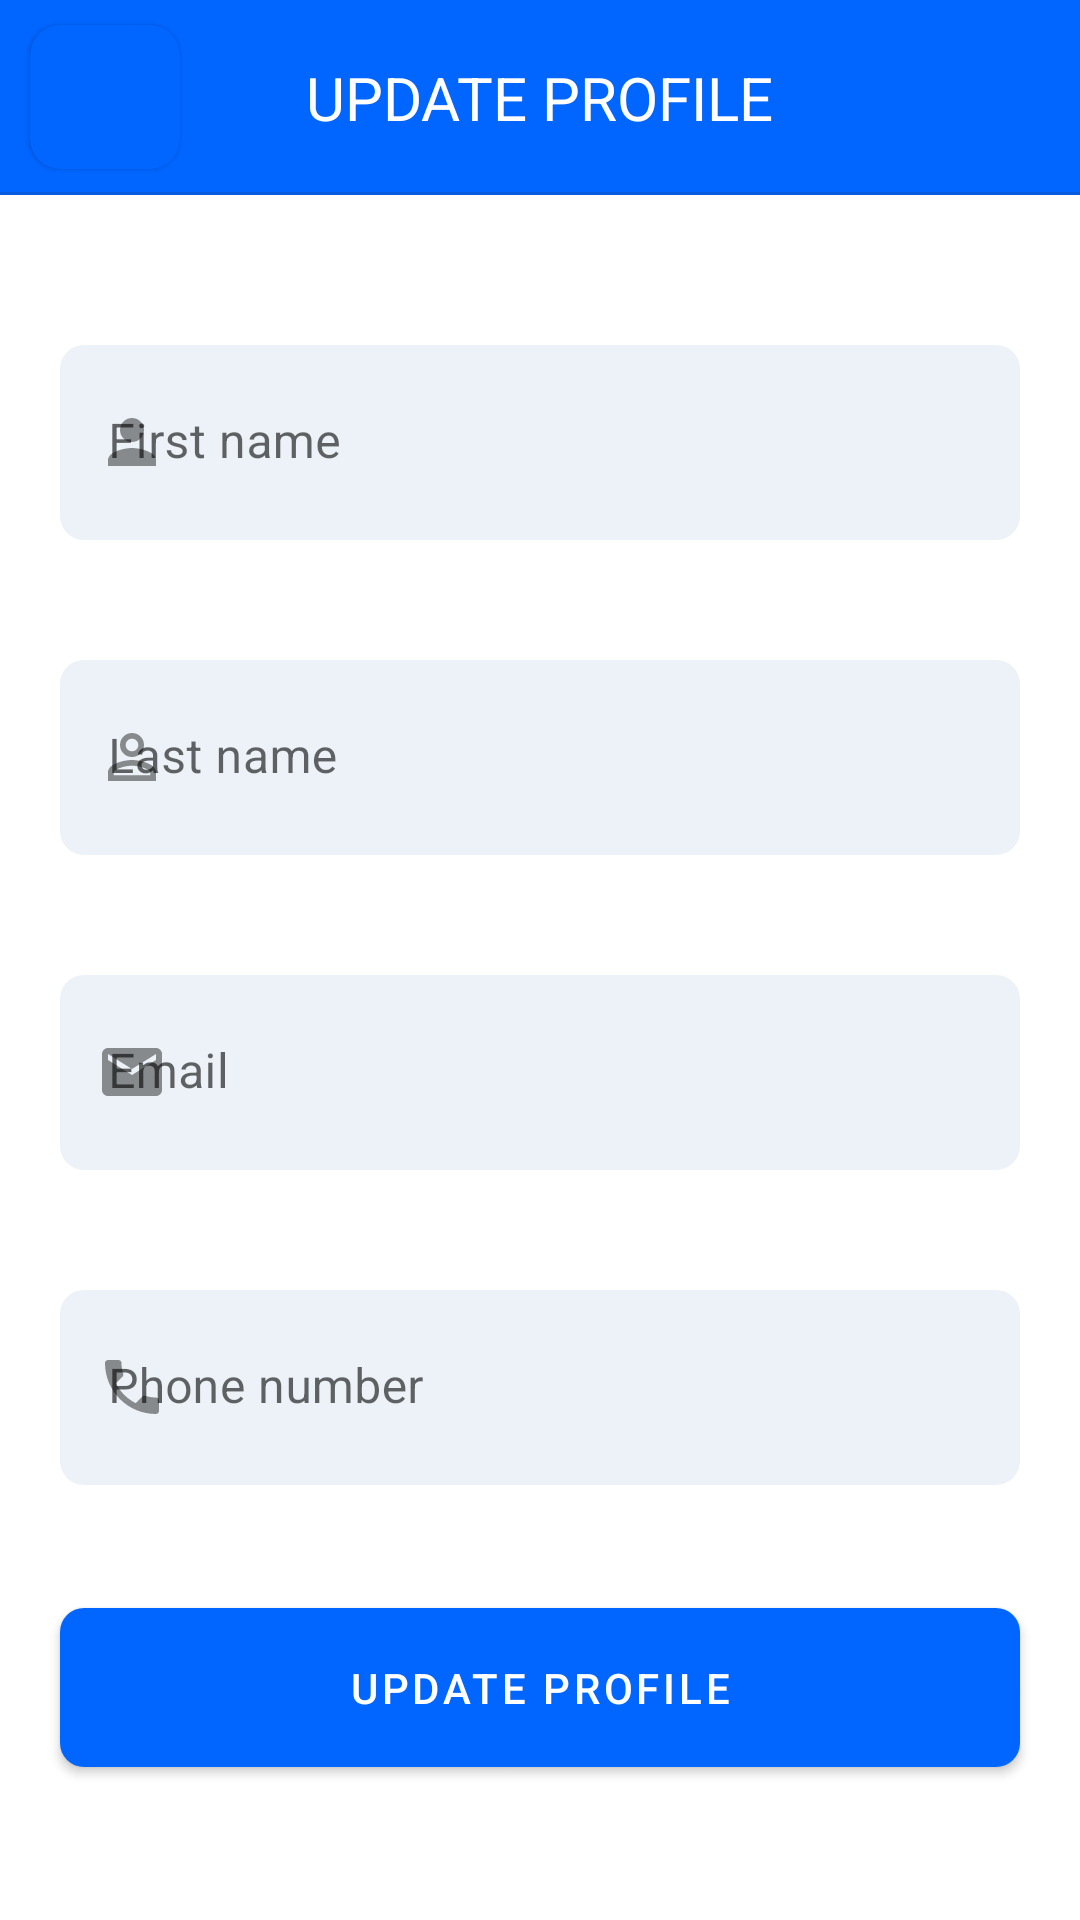

Layout XML and referenced resources for this Android screen:
<!-- AndroidManifest.xml: application theme Theme.Fastpay -->
<!-- res/layout/activity_update_details_main.xml -->
<?xml version="1.0" encoding="utf-8"?>
<LinearLayout xmlns:android="http://schemas.android.com/apk/res/android"
    xmlns:app="http://schemas.android.com/apk/res-auto"
    xmlns:tools="http://schemas.android.com/tools"
    android:layout_width="match_parent"
    android:layout_height="match_parent"
    android:orientation="vertical"
    tools:context=".UpdateDetailsMainActivity">
    <FrameLayout
        android:background="@color/primary"
        android:layout_width="match_parent"
        android:layout_height="65dp">
        <TextView
            android:layout_gravity="center"
            android:layout_width="wrap_content"
            android:layout_height="wrap_content"
            android:textColor="@color/white"
            android:text="UPDATE PROFILE"
            android:textSize="20sp"/>
        <com.google.android.material.card.MaterialCardView
            android:id="@+id/back_button"
            android:layout_width="wrap_content"
            android:layout_marginLeft="10dp"
            android:layout_gravity="left|center"
            android:layout_height="wrap_content"
            android:paddingHorizontal="15dp"
            app:cardCornerRadius="10dp"
            app:rippleColor="@color/white"
            android:clickable="true"
            app:cardBackgroundColor="@color/primary">
            <com.google.android.material.button.MaterialButton
                android:layout_width="50dp"
                android:layout_height="wrap_content"
                app:backgroundTint="@android:color/transparent"
                app:icon="@drawable/ic_baseline_keyboard_arrow_left_24"
                app:iconTint="@color/white"
                app:iconSize="50dp"
                android:insetLeft="0dp"
                android:insetBottom="0dp"
                android:insetRight="0dp"
                android:insetTop="0dp"
                android:padding="0dp"
                android:clickable="false"
                android:outlineAmbientShadowColor="@color/primary"
                android:outlineSpotShadowColor="@color/primary"
                android:shadowColor="@color/primary"/>
        </com.google.android.material.card.MaterialCardView>
        <View
            android:layout_width="match_parent"
            android:layout_height="1dp"
            android:background="@color/TextRegisterG"
            android:alpha=".2"
            android:layout_gravity="bottom"/>
    </FrameLayout>
    <ScrollView
        android:layout_width="match_parent"
        android:layout_height="match_parent"
        android:fillViewport="true">

        <LinearLayout
            android:layout_width="match_parent"
            android:layout_height="match_parent"
            android:orientation="vertical"
            android:gravity="center">

            <com.google.android.material.textfield.TextInputLayout
                android:id="@+id/fnamecontainer"
                android:layout_width="match_parent"
                android:layout_height="65dp"
                android:layout_marginHorizontal="20dp"
                android:layout_marginVertical="20dp"                android:hint="First name"
                app:boxBackgroundColor="@color/InputBackround"
                app:boxCornerRadiusBottomEnd="8dp"
                app:boxCornerRadiusBottomStart="8dp"
                app:boxCornerRadiusTopEnd="8dp"
                app:boxCornerRadiusTopStart="8dp"
                app:boxStrokeColor="@color/primary"
                app:boxStrokeWidth="0dp"
                app:boxStrokeWidthFocused="0dp"
                app:startIconDrawable="@drawable/ic_baseline_person_24">
                <com.google.android.material.textfield.TextInputEditText
                    android:id="@+id/fname"
                    android:layout_width="match_parent"
                    android:layout_height="65dp"
                    android:inputType="text" />
            </com.google.android.material.textfield.TextInputLayout>
            <com.google.android.material.textfield.TextInputLayout
                android:id="@+id/lnamecontainer"
                android:layout_width="match_parent"
                android:layout_height="65dp"
                android:layout_marginHorizontal="20dp"
                android:layout_marginVertical="20dp"
                android:hint="Last name"
                app:boxBackgroundColor="@color/InputBackround"
                app:boxCornerRadiusBottomEnd="8dp"
                app:boxCornerRadiusBottomStart="8dp"
                app:boxCornerRadiusTopEnd="8dp"
                app:boxCornerRadiusTopStart="8dp"
                app:boxStrokeColor="@color/primary"
                app:boxStrokeWidth="0dp"
                app:boxStrokeWidthFocused="0dp"
                app:startIconDrawable="@drawable/ic_baseline_perm_identity_24">

                <com.google.android.material.textfield.TextInputEditText
                    android:id="@+id/lname"
                    android:layout_width="match_parent"
                    android:layout_height="65dp"
                    android:inputType="text" />
            </com.google.android.material.textfield.TextInputLayout>
            <com.google.android.material.textfield.TextInputLayout
                android:id="@+id/emailcontainer"
                android:layout_width="match_parent"
                android:layout_height="65dp"
                android:layout_marginHorizontal="20dp"
                android:layout_marginVertical="20dp"
                android:hint="Email"
                app:boxBackgroundColor="@color/InputBackround"
                app:boxCornerRadiusBottomEnd="8dp"
                app:boxCornerRadiusBottomStart="8dp"
                app:boxCornerRadiusTopEnd="8dp"
                app:boxCornerRadiusTopStart="8dp"
                app:boxStrokeColor="@color/primary"
                app:boxStrokeWidth="0dp"
                app:boxStrokeWidthFocused="0dp"
                app:startIconDrawable="@drawable/ic_baseline_email_24">

                <com.google.android.material.textfield.TextInputEditText
                    android:id="@+id/emailUpdate"
                    android:layout_width="match_parent"
                    android:layout_height="65dp"
                    android:inputType="textEmailAddress" />
            </com.google.android.material.textfield.TextInputLayout>
            <com.google.android.material.textfield.TextInputLayout
                android:id="@+id/phonecontainer"
                android:layout_width="match_parent"
                android:layout_height="65dp"
                android:layout_marginHorizontal="20dp"
                android:layout_marginVertical="20dp"
                android:hint="Phone number"
                app:boxBackgroundColor="@color/InputBackround"
                app:boxCornerRadiusBottomEnd="8dp"
                app:boxCornerRadiusBottomStart="8dp"
                app:boxCornerRadiusTopEnd="8dp"
                app:boxCornerRadiusTopStart="8dp"
                app:boxStrokeColor="@color/primary"
                app:boxStrokeWidth="0dp"
                app:boxStrokeWidthFocused="0dp"
                app:startIconDrawable="@drawable/ic_baseline_local_phone_24">
                <com.google.android.material.textfield.TextInputEditText
                    android:id="@+id/phone"
                    android:layout_width="match_parent"
                    android:layout_height="65dp"
                    android:inputType="phone" />
            </com.google.android.material.textfield.TextInputLayout>


            <com.google.android.material.button.MaterialButton
                android:id="@+id/update_detailsButton"
                android:layout_width="match_parent"
                android:layout_height="65dp"
                android:layout_marginHorizontal="20dp"
                android:layout_marginTop="15dp"
                android:layout_marginBottom="15dp"
                android:text="Update PROFILE"
                android:textColor="@color/white"
                app:backgroundTint="@color/primary"
                app:cornerRadius="8dp" />

        </LinearLayout>
    </ScrollView>

</LinearLayout>
<!-- resources referenced by this layout -->
<resources>
  <color name="InputBackround">#ecf2f7</color>
  <color name="TextRegisterG">#243756</color>
  <color name="primary">#0165ff</color>
  <color name="white">#FFFFFFFF</color>
  <!-- drawable ic_baseline_email_24 (drawable-v24) -->
  <vector android:alpha="0.8" android:autoMirrored="true"
      android:height="24dp" android:tint="#62697B"
      android:viewportHeight="24" android:viewportWidth="24"
      android:width="24dp" xmlns:android="http://schemas.android.com/apk/res/android">
      <path android:fillColor="@android:color/white" android:pathData="M20,4L4,4c-1.1,0 -1.99,0.9 -1.99,2L2,18c0,1.1 0.9,2 2,2h16c1.1,0 2,-0.9 2,-2L22,6c0,-1.1 -0.9,-2 -2,-2zM20,8l-8,5 -8,-5L4,6l8,5 8,-5v2z"/>
  </vector>
  <!-- drawable ic_baseline_local_phone_24 (drawable-v24) -->
  <vector android:alpha="0.8" android:autoMirrored="true"
      android:height="24dp" android:tint="#62697B"
      android:viewportHeight="24" android:viewportWidth="24"
      android:width="24dp" xmlns:android="http://schemas.android.com/apk/res/android">
      <path android:fillColor="@android:color/white" android:pathData="M6.62,10.79c1.44,2.83 3.76,5.14 6.59,6.59l2.2,-2.2c0.27,-0.27 0.67,-0.36 1.02,-0.24 1.12,0.37 2.33,0.57 3.57,0.57 0.55,0 1,0.45 1,1V20c0,0.55 -0.45,1 -1,1 -9.39,0 -17,-7.61 -17,-17 0,-0.55 0.45,-1 1,-1h3.5c0.55,0 1,0.45 1,1 0,1.25 0.2,2.45 0.57,3.57 0.11,0.35 0.03,0.74 -0.25,1.02l-2.2,2.2z"/>
  </vector>
  <!-- drawable ic_baseline_perm_identity_24 (drawable-v24) -->
  <vector android:alpha="0.8" android:autoMirrored="true"
      android:height="24dp" android:tint="#62697B"
      android:viewportHeight="24" android:viewportWidth="24"
      android:width="24dp" xmlns:android="http://schemas.android.com/apk/res/android">
      <path android:fillColor="@android:color/white" android:pathData="M12,5.9c1.16,0 2.1,0.94 2.1,2.1s-0.94,2.1 -2.1,2.1S9.9,9.16 9.9,8s0.94,-2.1 2.1,-2.1m0,9c2.97,0 6.1,1.46 6.1,2.1v1.1L5.9,18.1L5.9,17c0,-0.64 3.13,-2.1 6.1,-2.1M12,4C9.79,4 8,5.79 8,8s1.79,4 4,4 4,-1.79 4,-4 -1.79,-4 -4,-4zM12,13c-2.67,0 -8,1.34 -8,4v3h16v-3c0,-2.66 -5.33,-4 -8,-4z"/>
  </vector>
  <!-- drawable ic_baseline_person_24 (drawable-v24) -->
  <vector android:alpha="0.8" android:autoMirrored="true"
      android:height="24dp" android:tint="#62697B"
      android:viewportHeight="24" android:viewportWidth="24"
      android:width="24dp" xmlns:android="http://schemas.android.com/apk/res/android">
      <path android:fillColor="@android:color/white" android:pathData="M12,12c2.21,0 4,-1.79 4,-4s-1.79,-4 -4,-4 -4,1.79 -4,4 1.79,4 4,4zM12,14c-2.67,0 -8,1.34 -8,4v2h16v-2c0,-2.66 -5.33,-4 -8,-4z"/>
  </vector>
  <style name="Theme.Fastpay" parent="Theme.MaterialComponents.DayNight.DarkActionBar">
          
          <item name="colorPrimary">@color/purple_500</item>
          <item name="colorPrimaryVariant">@color/purple_700</item>
          <item name="colorOnPrimary">@color/white</item>
          
          <item name="colorSecondary">@color/teal_200</item>
          <item name="colorSecondaryVariant">@color/teal_700</item>
          <item name="colorOnSecondary">@color/black</item>
          
          <item name="android:statusBarColor" tools:targetApi="l">?attr/colorPrimaryVariant</item>
          
      </style>
  <color name="purple_500">#0165ff</color>
  <color name="purple_700">#0165ff</color>
  <color name="teal_200">#428cff</color>
  <color name="teal_700">#FF018786</color>
  <color name="black">#FF000000</color>
</resources>
